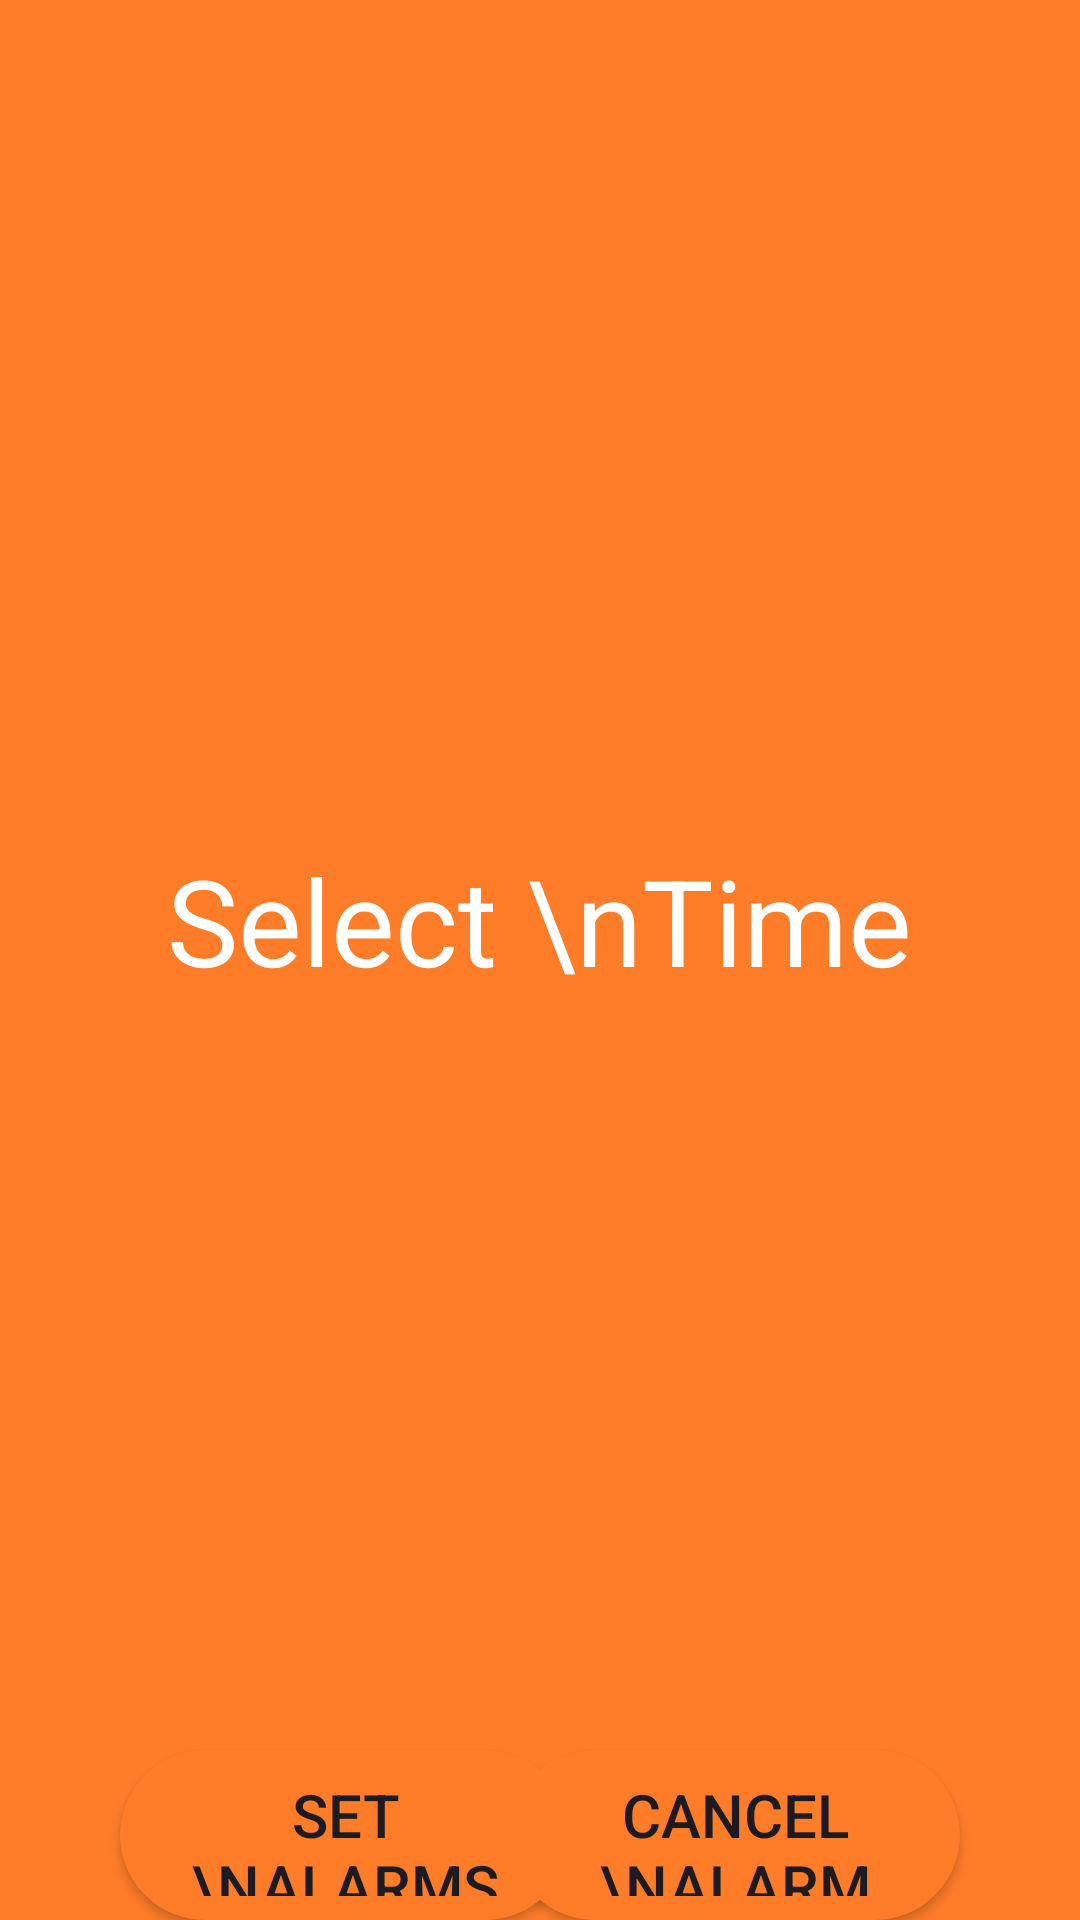

Reconstruct the res/layout file that produces this screen, plus the resources it refers to.
<!-- AndroidManifest.xml: application theme Theme.ProjectWeb -->
<!-- res/layout/activity_task_reminder.xml -->
<?xml version="1.0" encoding="utf-8"?>
<LinearLayout
    xmlns:android="http://schemas.android.com/apk/res/android"
    xmlns:app="http://schemas.android.com/apk/res-auto"
    xmlns:tools="http://schemas.android.com/tools"
    android:layout_width="match_parent"
    android:layout_height="match_parent"
    android:orientation="vertical"
    android:gravity="center_vertical"
    android:background="@color/buttonColor"
    tools:context=".TaskReminder">


    <TextView
        android:id="@+id/selectTime"
        android:layout_width="wrap_content"
        android:layout_height="wrap_content"
        android:layout_gravity="center_horizontal"
        android:text="Select \nTime"
        android:textColor="@android:color/white"
        android:textAlignment="center"
        android:textSize="40sp"
        android:layout_marginTop="280dp"
        />
    
    <RelativeLayout
        android:layout_width="match_parent"
        android:layout_height="wrap_content">

        <androidx.appcompat.widget.AppCompatButton
            android:background="@drawable/button_background"
            android:layout_width="150dp"
            android:layout_height="wrap_content"
            android:id="@+id/setAlarm"
            android:text="Set \nAlarms"
            android:textSize="20sp"
            android:padding="8dp"
            android:layout_marginStart="40dp"
            android:layout_marginTop="250dp"/>

        <androidx.appcompat.widget.AppCompatButton
            android:background="@drawable/button_background"
            android:layout_width="150dp"
            android:layout_height="wrap_content"
            android:id="@+id/cancelAlarm"
            android:text="Cancel \nAlarm"
            android:textSize="20sp"
            android:padding="8dp"
            android:layout_alignParentEnd="true"
            android:layout_marginTop="250dp"
            android:layout_marginEnd="40dp"/>

    </RelativeLayout>

</LinearLayout>
<!-- resources referenced by this layout -->
<resources>
  <color name="buttonColor">#FF7D29</color>
  <!-- drawable button_background (drawable) -->
  <?xml version="1.0" encoding="utf-8"?>
  <selector xmlns:android="http://schemas.android.com/apk/res/android">
      <item>
          <shape android:shape="rectangle">
              <corners android:radius="100dp"/>
              <solid android:color="@color/buttonColor"/>
          </shape>
      </item>
  </selector>
  <style name="Theme.ProjectWeb" parent="Base.Theme.ProjectWeb" />
  <style name="Base.Theme.ProjectWeb" parent="Theme.Material3.DayNight.NoActionBar">
          
          
      </style>
</resources>
